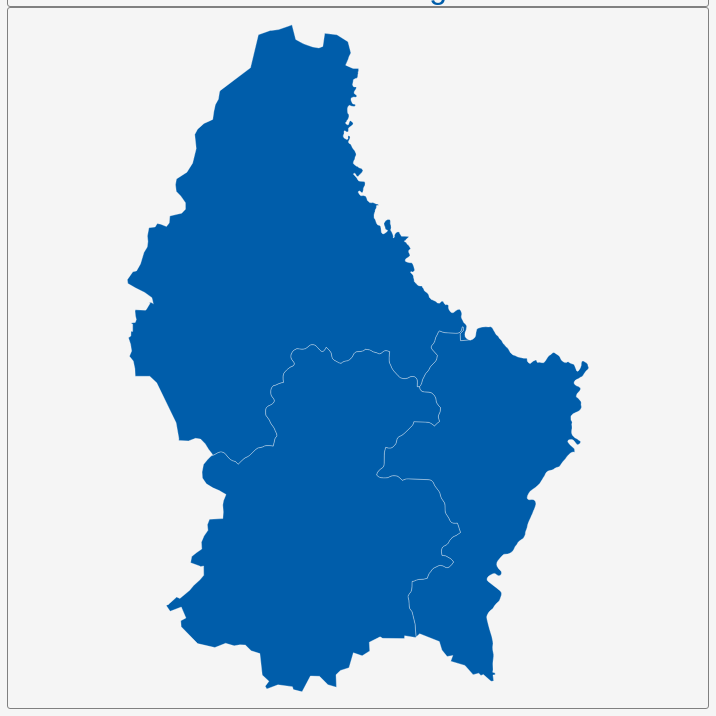
D3 v3 page, settled after 360 driven frames (6 s of simulated time); the page loaded 1 data file(s).


        var dim = 700;
        const center = {
            "lng": 6.1375,
            "lat": 49.8165
        };
        var scale = 37336;

        var title = document.getElementById('title');
        title.style.width = dim;
        title.style.marginLeft = "calc(50% - " + (dim / 2) + "px)";
        var map = document.getElementById('map')
        map.style.width = dim;
        map.style.marginLeft = "calc(50% - " + (dim / 2) + "px)";

        var tooltip = d3
            .select("#map")
            .append("div")
            .attr("class", "tooltip")
            .attr("opacity", 0);
        var width = dim,
            height = dim;

        var svg = d3.select("#map")
            .append("svg")
            .attr("width", width)
            .attr("height", height);

        scale = scale * .9;// to give 5% padding on each side
        var projection = d3.geo.mercator()
            .center([center.lng, center.lat])
            .scale(scale)
            .translate([width / 2, height / 2]);
        var geoPath = d3.geo.path()
            .projection(projection);

        var g = svg.append("g");
        d3.json("geosource.json", function (json) {
            g.selectAll("path")
                .data(json.features)
                .enter()
                .append("path")
                .attr("d", geoPath)
                .attr("class", "polygon")
                .on("mouseover", mouseover)
                .on("mouseout", mouseout)
                .on("mousemove", mousemove);

            svg.call(d3.behavior.zoom().on("zoom", () => {
                g.attr("transform", "translate(" + d3.event.translate.join(",") + ")scale(" + d3.event.scale + ")");
            }));
        });
        function mouseover(d) {
            d3.select(this).attr("class", "hover");
            tooltip.style("opacity", 0.9);
            tooltip.html((d.properties.NAME_1 && "<b>" + d.properties.NAME_1 + "</b><br>" || '') +
                (d.properties.ENGTYPE_1 && d.properties.ENGTYPE_1));
        }
        function mouseout(d) {
            d3.select(this).attr("class", "polygon");
            tooltip.style("opacity", 0);
        }
        function mousemove(d) {
            tooltip.style({
                left: function () {
                    if (d3.event.pageX > 800) {
                        return d3.event.pageX - 180 + "px";
                    } else {
                        return d3.event.pageX + 23 + "px";
                    }
                },
                top: d3.event.pageY - 20 + "px",
            });
        }
    

### data: geosource.json
{
 "type": "FeatureCollection",
 "features": [
  {
   "type": "Feature",
   "geometry": {
    "type": "Polygon",
    "coordinates": "[... 1 items]"
   },
   "properties": {
    "GID_0": "LUX",
    "NAME_0": "Luxembourg",
    "GID_1": "LUX.1_1",
    "NAME_1": "Diekirch",
    "VARNAME_1": "Dikrech|Dikkrich",
    "NL_NAME_1": "",
    "TYPE_1": "District",
    "ENGTYPE_1": "District",
    "CC_1": "",
    "HASC_1": "LU.DI"
   }
  },
  {
   "type": "Feature",
   "geometry": {
    "type": "Polygon",
    "coordinates": "[... 1 items]"
   },
   "properties": {
    "GID_0": "LUX",
    "NAME_0": "Luxembourg",
    "GID_1": "LUX.2_1",
    "NAME_1": "Grevenmacher",
    "VARNAME_1": "Gréivemaacher",
    "NL_NAME_1": "",
    "TYPE_1": "District",
    "ENGTYPE_1": "District",
    "CC_1": "",
    "HASC_1": "LU.GR"
   }
  },
  {
   "type": "Feature",
   "geometry": {
    "type": "Polygon",
    "coordinates": "[... 1 items]"
   },
   "properties": {
    "GID_0": "LUX",
    "NAME_0": "Luxembourg",
    "GID_1": "LUX.3_1",
    "NAME_1": "Luxembourg",
    "VARNAME_1": "Lëtzebuerg|Luxemburg",
    "NL_NAME_1": "",
    "TYPE_1": "District",
    "ENGTYPE_1": "District",
    "CC_1": "",
    "HASC_1": "LU.LU"
   }
  }
 ]
}